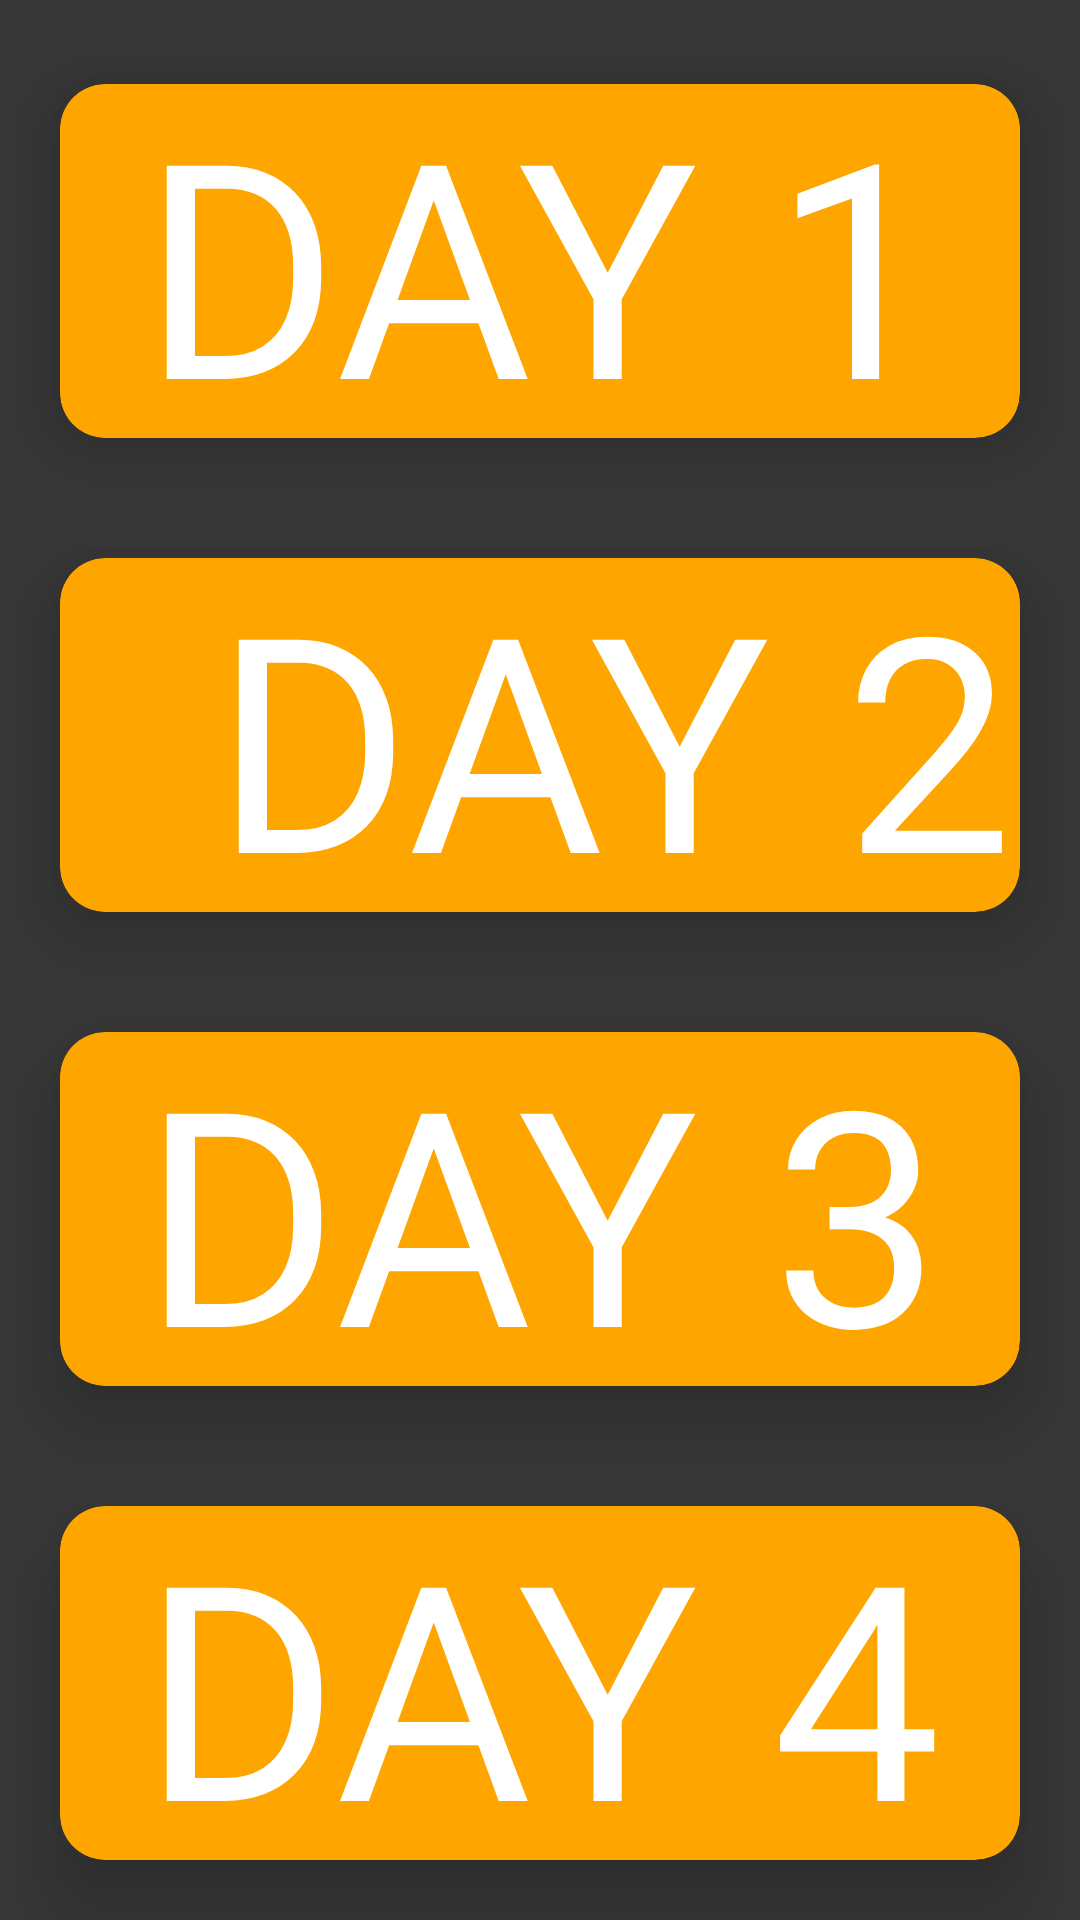

Write the Android layout XML for this screen, with the resource values it uses.
<!-- AndroidManifest.xml: application theme Theme.MozillaEvent -->
<!-- res/layout/activity_main.xml -->
<?xml version="1.0" encoding="utf-8"?>
<androidx.constraintlayout.widget.ConstraintLayout xmlns:android="http://schemas.android.com/apk/res/android"
    xmlns:app="http://schemas.android.com/apk/res-auto"
    xmlns:tools="http://schemas.android.com/tools"
    android:layout_width="match_parent"
    android:layout_height="match_parent"
    android:background="@drawable/background"
    tools:context=".MainActivity">


    <LinearLayout
        android:id="@+id/day1"
        android:layout_width="match_parent"
        android:layout_height="wrap_content"
        android:layout_centerHorizontal="true"
        android:gravity="center"
        android:orientation="vertical"
        app:layout_constraintBottom_toBottomOf="parent"
        app:layout_constraintEnd_toEndOf="parent"
        app:layout_constraintStart_toStartOf="parent"
        app:layout_constraintTop_toTopOf="parent">


        <ImageView
            android:id="@+id/imageView"
            android:layout_width="200dp"
            android:layout_height="90dp"
            android:layout_weight="1"
            app:srcCompat="@drawable/mozilla" />

        <androidx.cardview.widget.CardView
            android:id="@+id/cardOne"
            android:layout_width="match_parent"
            android:layout_height="200dp"
            android:layout_centerHorizontal="true"
            android:layout_weight="1"
            android:elevation="30dp"
            android:backgroundTint="@color/Orange"
            android:layout_margin="20dp"
            app:cardCornerRadius="15dp"
            app:cardElevation="15dp"
            app:layout_constraintTop_toTopOf="parent"
            app:layout_constraintBottom_toTopOf="@+id/cardTwo" >

            <androidx.constraintlayout.widget.ConstraintLayout
                android:layout_width="match_parent"
                android:layout_height="match_parent">


                <TextView
                    android:id="@+id/tvDayOne"
                    android:layout_width="369dp"
                    android:layout_height="180dp"
                    android:gravity="center"
                    android:textColor="#ffff"
                    android:onClick="onClick"
                    android:text="DAY 1"
                    android:textAlignment="center"
                    android:textSize="100sp"
                    app:layout_constraintBottom_toBottomOf="parent"
                    app:layout_constraintEnd_toEndOf="parent"
                    app:layout_constraintHorizontal_bias="0.5"
                    app:layout_constraintStart_toStartOf="parent"
                    app:layout_constraintTop_toTopOf="parent"></TextView>

            </androidx.constraintlayout.widget.ConstraintLayout>
        </androidx.cardview.widget.CardView>

        <androidx.cardview.widget.CardView
            android:id="@+id/cardTwo"
            android:layout_width="match_parent"
            android:layout_height="200dp"
            android:layout_centerHorizontal="true"
            android:layout_weight="1"
            android:backgroundTint="@color/Orange"
            android:layout_margin="20dp"
            app:cardCornerRadius="15dp"
            app:cardElevation="15dp">

            <androidx.constraintlayout.widget.ConstraintLayout
                android:layout_width="match_parent"
                android:layout_height="match_parent">


                <TextView
                    android:layout_width="369dp"
                    android:layout_height="180dp"
                    android:gravity="center"
                    android:text="DAY 2"
                    android:textColor="#ffff"
                    android:textAlignment="center"
                    android:textSize="100sp"
                    app:layout_constraintBottom_toBottomOf="parent"
                    app:layout_constraintEnd_toEndOf="parent"
                    app:layout_constraintHorizontal_bias="0.0"
                    app:layout_constraintStart_toStartOf="parent"
                    app:layout_constraintTop_toTopOf="parent">

                </TextView>

            </androidx.constraintlayout.widget.ConstraintLayout>
        </androidx.cardview.widget.CardView>

        <androidx.cardview.widget.CardView
            android:layout_width="match_parent"
            android:layout_height="200dp"
            android:layout_centerHorizontal="true"
            android:layout_weight="1"
            android:layout_margin="20dp"
            android:backgroundTint="@color/Orange"
            app:cardCornerRadius="15dp"
            app:cardElevation="15dp"

>

            <androidx.constraintlayout.widget.ConstraintLayout
                android:layout_width="match_parent"
                android:layout_height="match_parent">


                <TextView
                    android:layout_width="369dp"
                    android:layout_height="180dp"
                    android:gravity="center"
                    android:text="DAY 3"
                    android:textAlignment="center"
                    android:textSize="100sp"
                    android:textColor="#ffff"
                    app:layout_constraintBottom_toBottomOf="parent"
                    app:layout_constraintEnd_toEndOf="parent"
                    app:layout_constraintStart_toStartOf="parent"
                    app:layout_constraintTop_toTopOf="parent"></TextView>

            </androidx.constraintlayout.widget.ConstraintLayout>
        </androidx.cardview.widget.CardView>

        <androidx.cardview.widget.CardView
            android:layout_width="match_parent"
            android:layout_height="200dp"
            android:layout_centerHorizontal="true"
            android:layout_weight="1"
            android:layout_margin="20dp"
            android:backgroundTint="@color/Orange"
            app:cardCornerRadius="15dp"
            app:cardElevation="15dp">

            <androidx.constraintlayout.widget.ConstraintLayout
                android:layout_width="match_parent"
                android:layout_height="match_parent">


                <TextView
                    android:layout_width="369dp"
                    android:layout_height="198dp"
                    android:gravity="center"
                    android:text="DAY 4"
                    android:textColor="#ffff"

                    android:textAlignment="center"
                    android:textSize="100sp"
                    app:layout_constraintBottom_toBottomOf="parent"
                    app:layout_constraintEnd_toEndOf="parent"
                    app:layout_constraintStart_toStartOf="parent"
                    app:layout_constraintTop_toTopOf="parent">

                </TextView>

            </androidx.constraintlayout.widget.ConstraintLayout>
        </androidx.cardview.widget.CardView>

    </LinearLayout>





</androidx.constraintlayout.widget.ConstraintLayout>
<!-- resources referenced by this layout -->
<resources>
  <color name="Orange">#FFA500</color>
  <!-- drawable background (drawable) -->
  <?xml version="1.0" encoding="utf-8"?>
  <shape xmlns:android="http://schemas.android.com/apk/res/android"
      android:shape="rectangle">
  
      <gradient
          android:centerX="50%"
          android:centerY="50%"
          android:type="radial"
          android:gradientRadius="50%"
          android:startColor="#373737"
          android:endColor="#373737">
      </gradient>
  
  
  
  
  
  </shape>
  <style name="Theme.MozillaEvent" parent="Theme.MaterialComponents.DayNight.DarkActionBar">
          
          <item name="colorPrimary">@color/purple_500</item>
          <item name="colorPrimaryVariant">@color/purple_700</item>
          <item name="colorOnPrimary">@color/white</item>
          
          <item name="colorSecondary">@color/teal_200</item>
          <item name="colorSecondaryVariant">@color/teal_700</item>
          <item name="colorOnSecondary">@color/black</item>
          
          <item name="android:statusBarColor" tools:targetApi="l">?attr/colorPrimaryVariant</item>
          
  
      </style>
  <color name="purple_500">#FF6200EE</color>
  <color name="purple_700">#FF3700B3</color>
  <color name="white">#FFFFFFFF</color>
  <color name="teal_200">#FF03DAC5</color>
  <color name="teal_700">#FF018786</color>
  <color name="black">#FF000000</color>
</resources>
